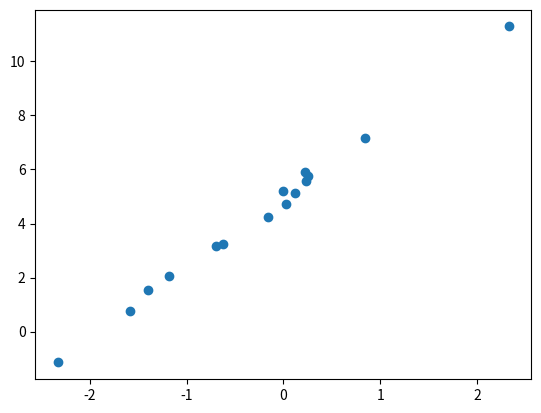

This chart was generated by the following Python code:
import numpy as np 
import matplotlib.pyplot as plt
x = np.random.randn(15,1) 
y = 2.5*x + 5 + 0.2*np.random.randn(15,1)
print("x:",x) 
print("y:",y)
plt.scatter(x,y) 
plt.show()
